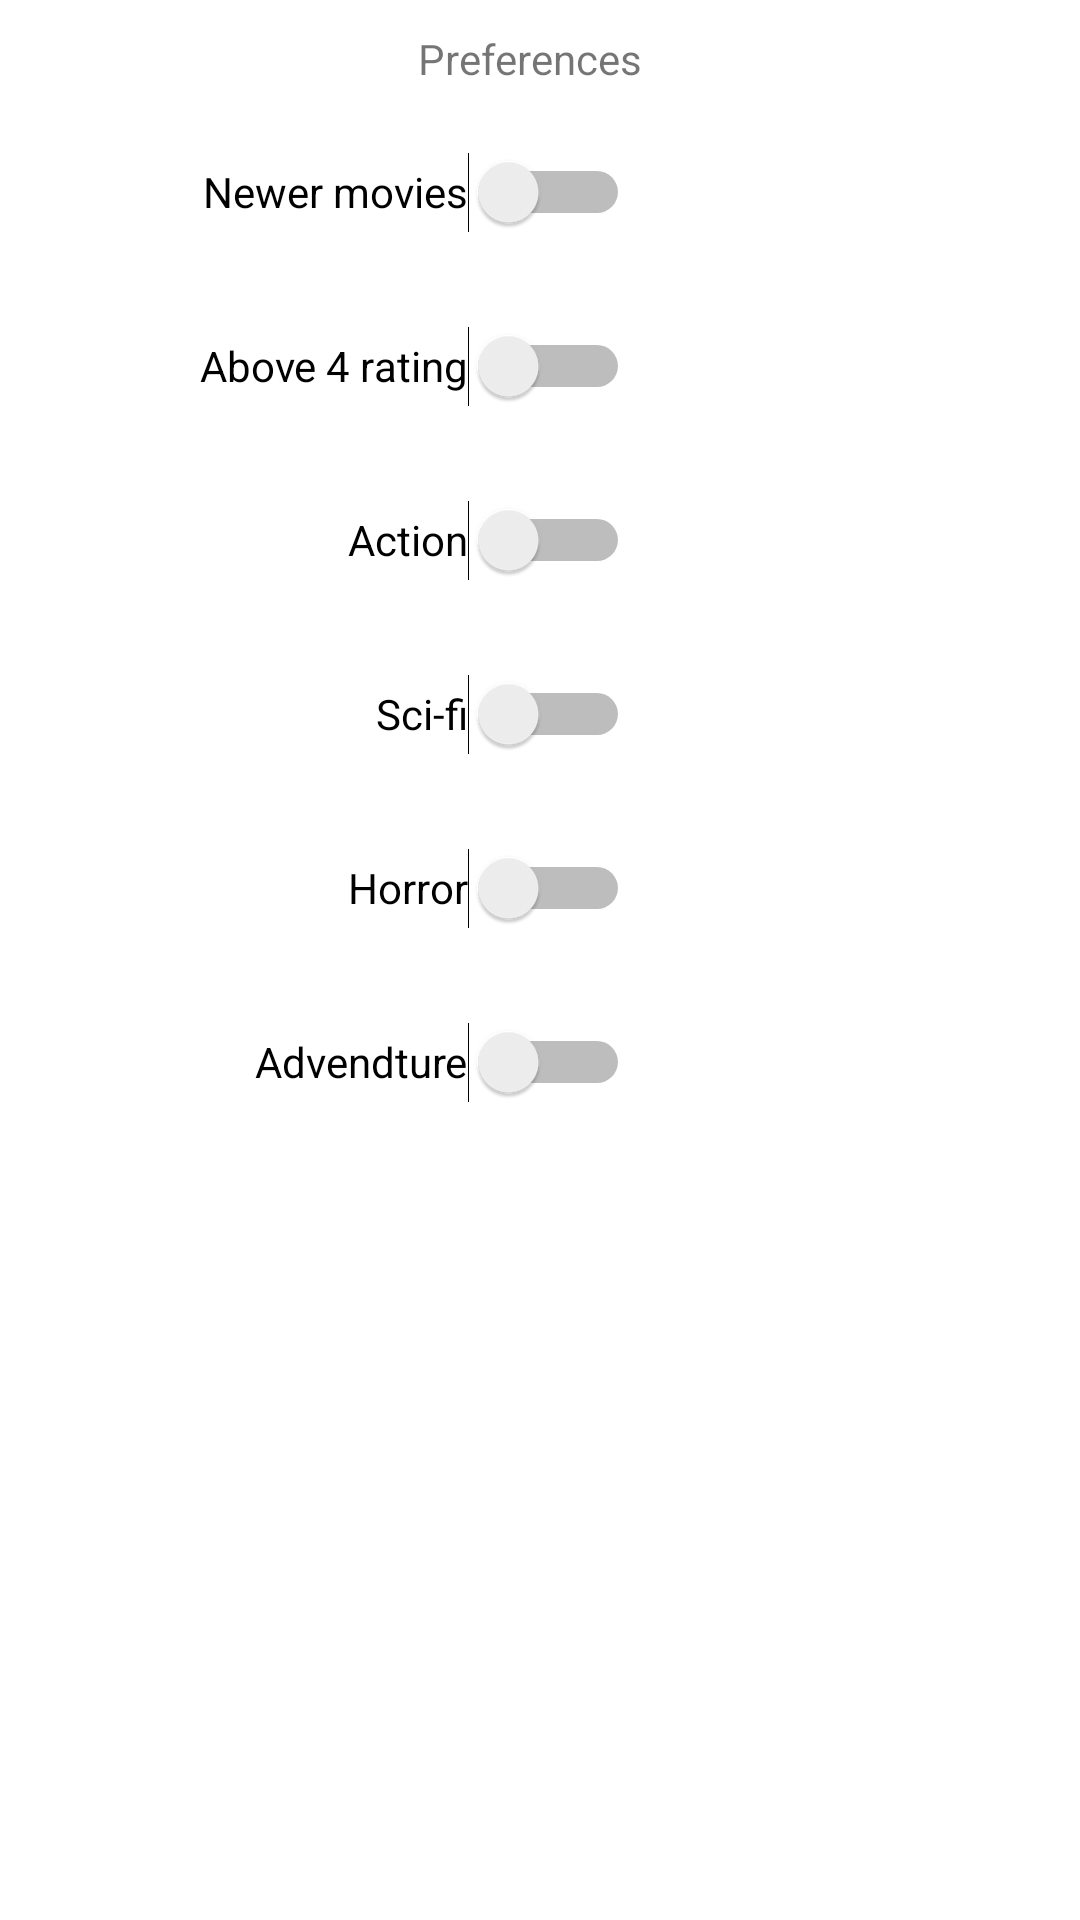

This screen was rendered from an Android layout file. Write that file and the resources it references.
<!-- AndroidManifest.xml: application theme Theme.Pickafilm -->
<!-- res/layout/activity_preferences.xml -->
<?xml version="1.0" encoding="utf-8"?>
<RelativeLayout xmlns:android="http://schemas.android.com/apk/res/android"
    xmlns:swipedeck="http://schemas.android.com/apk/res-auto"
    xmlns:tools="http://schemas.android.com/tools"
    xmlns:app="http://schemas.android.com/apk/res-auto"
    android:id="@+id/favLayout"
    android:layout_width="match_parent"
    android:layout_height="match_parent">

    <androidx.constraintlayout.widget.ConstraintLayout
        android:layout_width="match_parent"
        android:layout_height="match_parent">

        <TextView
            android:id="@+id/textView2"
            android:layout_width="wrap_content"
            android:layout_height="wrap_content"
            android:layout_marginStart="100dp"
            android:layout_marginTop="10dp"
            android:layout_marginEnd="100dp"
            android:text="Preferences"
            swipedeck:layout_constraintEnd_toEndOf="parent"
            swipedeck:layout_constraintHorizontal_bias="0.459"
            swipedeck:layout_constraintStart_toStartOf="parent"
            swipedeck:layout_constraintTop_toTopOf="parent" />

        <Switch
            android:id="@+id/oldMovies"
            android:layout_width="wrap_content"
            android:layout_height="48dp"
            android:layout_marginTop="11dp"
            android:layout_marginEnd="150dp"
            android:text="Newer movies"
            swipedeck:layout_constraintEnd_toEndOf="parent"
            swipedeck:layout_constraintTop_toBottomOf="@+id/textView2" />

        <Switch
            android:id="@+id/goodRating"
            android:layout_width="wrap_content"
            android:layout_height="48dp"
            android:layout_marginTop="10dp"
            android:layout_marginEnd="150dp"
            android:text="Above 4 rating"
            swipedeck:layout_constraintEnd_toEndOf="parent"
            swipedeck:layout_constraintTop_toBottomOf="@+id/oldMovies" />

        <Switch
            android:id="@+id/actionMovies"
            android:layout_width="wrap_content"
            android:layout_height="48dp"
            android:layout_marginTop="10dp"
            android:layout_marginEnd="150dp"
            android:text="Action"
            swipedeck:layout_constraintEnd_toEndOf="parent"
            swipedeck:layout_constraintTop_toBottomOf="@+id/goodRating" />

        <Switch
            android:id="@+id/scifiMovies"
            android:layout_width="wrap_content"
            android:layout_height="48dp"
            android:layout_marginTop="10dp"
            android:layout_marginEnd="150dp"
            android:text="Sci-fi"
            swipedeck:layout_constraintEnd_toEndOf="parent"
            swipedeck:layout_constraintTop_toBottomOf="@+id/actionMovies" />

        <Switch
            android:id="@+id/horrorMovies"
            android:layout_width="wrap_content"
            android:layout_height="48dp"
            android:layout_marginTop="10dp"
            android:layout_marginEnd="150dp"
            android:text="Horror"
            swipedeck:layout_constraintEnd_toEndOf="parent"
            swipedeck:layout_constraintTop_toBottomOf="@+id/scifiMovies" />

        <Switch
            android:id="@+id/adventureMovies"
            android:layout_width="wrap_content"
            android:layout_height="48dp"
            android:layout_marginTop="10dp"
            android:layout_marginEnd="150dp"
            android:text="Advendture"
            swipedeck:layout_constraintEnd_toEndOf="parent"
            swipedeck:layout_constraintTop_toBottomOf="@+id/horrorMovies" />

        <Button
            android:id="@+id/submitPref"
            android:layout_width="wrap_content"
            android:layout_height="wrap_content"
            android:layout_marginTop="240dp"
            android:layout_marginBottom="75dp"
            android:onClick="submitPreferences"
            android:text="Submit"
            swipedeck:layout_constraintBottom_toBottomOf="parent"
            swipedeck:layout_constraintEnd_toEndOf="parent"
            swipedeck:layout_constraintStart_toStartOf="parent"
            swipedeck:layout_constraintTop_toBottomOf="@+id/adventureMovies" />
    </androidx.constraintlayout.widget.ConstraintLayout>
</RelativeLayout>
<!-- resources referenced by this layout -->
<resources>
  <style name="Theme.Pickafilm" parent="Theme.MaterialComponents.DayNight.DarkActionBar">
          
          <item name="colorPrimary">@color/blue_500</item>
          <item name="colorPrimaryVariant">@color/blue_700</item>
          <item name="colorOnPrimary">@color/white</item>
          
          <item name="colorSecondary">@color/teal_200</item>
          <item name="colorSecondaryVariant">@color/teal_700</item>
          <item name="colorOnSecondary">@color/black</item>
          
          <item name="android:statusBarColor" tools:targetApi="l">?attr/colorPrimaryVariant</item>
          
      </style>
  <color name="blue_500">#6699CC</color>
  <color name="blue_700">#ACE5EE</color>
  <color name="white">#FFFFFFFF</color>
  <color name="teal_200">#ACE5EE</color>
  <color name="teal_700">#ACE5EE</color>
  <color name="black">#FF000000</color>
</resources>
